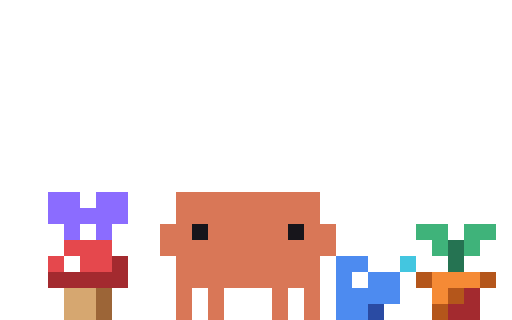
t = 0.00 s
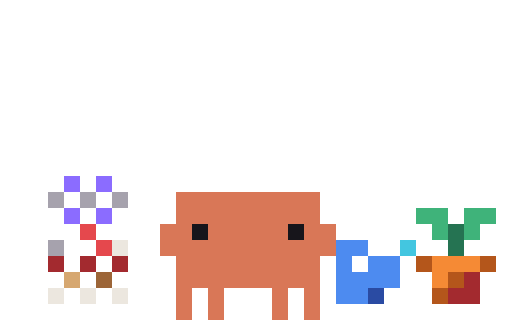
t = 0.11 s
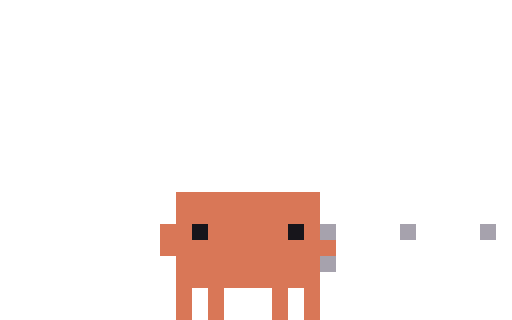
t = 0.23 s
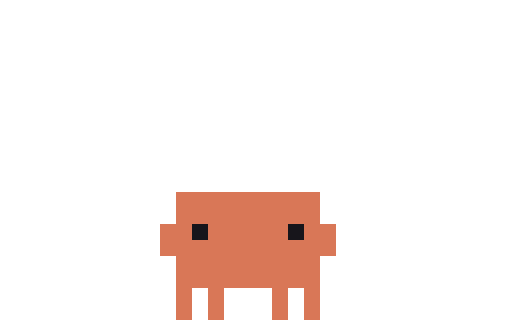
t = 0.33 s
t = 0.48 s: frame unchanged from t = 0.33 s, image omitted
t = 0.55 s: frame unchanged from t = 0.33 s, image omitted

The animated SVG that drew these frames (rendered in a browser with its animation timeline set to each time). Animation: 6 CSS @keyframes rules; one cycle of 0.55 s.

<svg xmlns="http://www.w3.org/2000/svg" width="96" height="60" viewBox="0 0 32 20" shape-rendering="crispEdges"><title>Clawd out-idle-garden</title><desc>Pack-away for idle-garden: its scene leaves, ending on the plain pose.</desc><style>@keyframes clawd-out-idle-garden-0-0{0%{opacity:1}9.091%{opacity:0}100%{opacity:0}}.clawd-out-idle-garden-0-0{opacity:1;animation:clawd-out-idle-garden-0-0 550ms step-end 1 forwards}@keyframes clawd-out-idle-garden-0-1{0%{opacity:0}9.091%{opacity:1}18.182%{opacity:0}100%{opacity:0}}.clawd-out-idle-garden-0-1{opacity:0;animation:clawd-out-idle-garden-0-1 550ms step-end 1 forwards}@keyframes clawd-out-idle-garden-0-2{0%{opacity:0}18.182%{opacity:1}27.273%{opacity:0}100%{opacity:0}}.clawd-out-idle-garden-0-2{opacity:0;animation:clawd-out-idle-garden-0-2 550ms step-end 1 forwards}@keyframes clawd-out-idle-garden-0-3{0%{opacity:0}27.273%{opacity:1}36.364%{opacity:0}100%{opacity:0}}.clawd-out-idle-garden-0-3{opacity:0;animation:clawd-out-idle-garden-0-3 550ms step-end 1 forwards}@keyframes clawd-out-idle-garden-0-4{0%{opacity:0}36.364%{opacity:1}45.455%{opacity:0}100%{opacity:0}}.clawd-out-idle-garden-0-4{opacity:0;animation:clawd-out-idle-garden-0-4 550ms step-end 1 forwards}@keyframes clawd-out-idle-garden-0-5{0%{opacity:0}45.455%{opacity:1}100%{opacity:1}}.clawd-out-idle-garden-0-5{opacity:0;animation:clawd-out-idle-garden-0-5 550ms step-end 1 forwards}@media (prefers-reduced-motion:reduce){[class^="clawd-out-idle-garden-"]{animation:none!important}}</style><g class="clawd-out-idle-garden-0-0"><path fill="#8B6CFF" d="M3 12h2v1h-2zM6 12h2v1h-2zM3 13h5v1h-5zM4 14h1v1h-1zM6 14h1v1h-1z"/><path fill="#D97757" d="M11 12h9v1h-9zM11 13h9v1h-9zM10 14h2v1h-2zM13 14h5v1h-5zM19 14h2v1h-2zM10 15h11v1h-11zM11 16h9v1h-9zM11 17h9v1h-9zM11 18h1v1h-1zM13 18h1v1h-1zM17 18h1v1h-1zM19 18h1v1h-1zM11 19h1v1h-1zM13 19h1v1h-1zM17 19h1v1h-1zM19 19h1v1h-1z"/><path fill="#17151B" d="M12 14h1v1h-1zM18 14h1v1h-1z"/><path fill="#3FB37A" d="M26 14h2v1h-2zM29 14h2v1h-2zM27 15h1v1h-1zM29 15h1v1h-1z"/><path fill="#E5484D" d="M4 15h3v1h-3zM3 16h1v1h-1zM5 16h2v1h-2z"/><path fill="#257352" d="M28 15h1v1h-1zM28 16h1v1h-1z"/><path fill="#FFFFFF" d="M4 16h1v1h-1z"/><path fill="#A32A2F" d="M7 16h1v1h-1zM3 17h5v1h-5zM29 18h1v1h-1zM28 19h2v1h-2z"/><path fill="#4D8BF0" d="M21 16h2v1h-2zM21 17h1v1h-1zM23 17h2v1h-2zM21 18h4v1h-4zM21 19h2v1h-2z"/><path fill="#43C6E0" d="M25 16h1v1h-1z"/><path fill="#B4561B" d="M26 17h1v1h-1zM30 17h1v1h-1zM28 18h1v1h-1zM27 19h1v1h-1z"/><path fill="#F58A35" d="M27 17h3v1h-3zM27 18h1v1h-1z"/><path fill="#D6A770" d="M4 18h2v1h-2zM4 19h2v1h-2z"/><path fill="#9C6537" d="M6 18h1v1h-1zM6 19h1v1h-1z"/><path fill="#2A4BA3" d="M23 19h1v1h-1z"/></g><g class="clawd-out-idle-garden-0-1"><path fill="#8B6CFF" d="M3 11h2v1h-2zM6 11h2v1h-2zM3 12h5v1h-5zM4 13h1v1h-1zM6 13h1v1h-1z"/><path fill="#D97757" d="M11 12h9v1h-9zM11 13h9v1h-9zM10 14h2v1h-2zM13 14h5v1h-5zM19 14h2v1h-2zM10 15h11v1h-11zM11 16h9v1h-9zM11 17h9v1h-9zM11 18h1v1h-1zM13 18h1v1h-1zM17 18h1v1h-1zM19 18h1v1h-1zM11 19h1v1h-1zM13 19h1v1h-1zM17 19h1v1h-1zM19 19h1v1h-1z"/><path fill="#E5484D" d="M4 14h3v1h-3zM3 15h1v1h-1zM5 15h2v1h-2z"/><path fill="#17151B" d="M12 14h1v1h-1zM18 14h1v1h-1z"/><path fill="#3FB37A" d="M26 14h2v1h-2zM29 14h2v1h-2zM27 15h1v1h-1zM29 15h1v1h-1z"/><path fill="#FFFFFF" d="M4 15h1v1h-1z"/><path fill="#A32A2F" d="M7 15h1v1h-1zM3 16h5v1h-5zM29 18h1v1h-1zM28 19h2v1h-2z"/><path fill="#257352" d="M28 15h1v1h-1zM28 16h1v1h-1z"/><path fill="#4D8BF0" d="M21 16h2v1h-2zM21 17h1v1h-1zM23 17h2v1h-2zM21 18h4v1h-4zM21 19h2v1h-2z"/><path fill="#43C6E0" d="M25 16h1v1h-1z"/><path fill="#D6A770" d="M4 17h2v1h-2zM4 18h2v1h-2z"/><path fill="#9C6537" d="M6 17h1v1h-1zM6 18h1v1h-1z"/><path fill="#B4561B" d="M26 17h1v1h-1zM30 17h1v1h-1zM28 18h1v1h-1zM27 19h1v1h-1z"/><path fill="#F58A35" d="M27 17h3v1h-3zM27 18h1v1h-1z"/><path fill="#2A4BA3" d="M23 19h1v1h-1z"/></g><g class="clawd-out-idle-garden-0-2"><path fill="#8B6CFF" d="M4 11h1v1h-1zM6 11h1v1h-1zM4 13h1v1h-1zM6 13h1v1h-1z"/><path fill="#A6A2AD" d="M3 12h1v1h-1zM5 12h1v1h-1zM7 12h1v1h-1zM3 15h1v1h-1z"/><path fill="#D97757" d="M11 12h9v1h-9zM11 13h9v1h-9zM10 14h2v1h-2zM13 14h5v1h-5zM19 14h2v1h-2zM10 15h11v1h-11zM11 16h9v1h-9zM11 17h9v1h-9zM11 18h1v1h-1zM13 18h1v1h-1zM17 18h1v1h-1zM19 18h1v1h-1zM11 19h1v1h-1zM13 19h1v1h-1zM17 19h1v1h-1zM19 19h1v1h-1z"/><path fill="#3FB37A" d="M26 13h2v1h-2zM29 13h2v1h-2zM27 14h1v1h-1zM29 14h1v1h-1z"/><path fill="#E5484D" d="M5 14h1v1h-1zM6 15h1v1h-1z"/><path fill="#17151B" d="M12 14h1v1h-1zM18 14h1v1h-1z"/><path fill="#257352" d="M28 14h1v1h-1zM28 15h1v1h-1z"/><path fill="#FFFFFF" d="M4 15h1v1h-1z"/><path fill="#ECE7DF" d="M7 15h1v1h-1zM3 18h1v1h-1zM5 18h1v1h-1zM7 18h1v1h-1z"/><path fill="#4D8BF0" d="M21 15h2v1h-2zM21 16h1v1h-1zM23 16h2v1h-2zM21 17h4v1h-4zM21 18h2v1h-2z"/><path fill="#43C6E0" d="M25 15h1v1h-1z"/><path fill="#A32A2F" d="M3 16h1v1h-1zM5 16h1v1h-1zM7 16h1v1h-1zM29 17h1v1h-1zM28 18h2v1h-2z"/><path fill="#B4561B" d="M26 16h1v1h-1zM30 16h1v1h-1zM28 17h1v1h-1zM27 18h1v1h-1z"/><path fill="#F58A35" d="M27 16h3v1h-3zM27 17h1v1h-1z"/><path fill="#D6A770" d="M4 17h1v1h-1z"/><path fill="#9C6537" d="M6 17h1v1h-1z"/><path fill="#2A4BA3" d="M23 18h1v1h-1z"/></g><g class="clawd-out-idle-garden-0-3"><path fill="#A6A2AD" d="M3 11h1v1h-1zM5 11h1v1h-1zM7 11h1v1h-1zM21 14h1v1h-1zM25 14h1v1h-1zM29 14h1v1h-1zM3 15h1v1h-1zM21 16h1v1h-1z"/><path fill="#D97757" d="M11 12h9v1h-9zM11 13h9v1h-9zM10 14h2v1h-2zM13 14h5v1h-5zM19 14h2v1h-2zM10 15h11v1h-11zM11 16h9v1h-9zM11 17h9v1h-9zM11 18h1v1h-1zM13 18h1v1h-1zM17 18h1v1h-1zM19 18h1v1h-1zM11 19h1v1h-1zM13 19h1v1h-1zM17 19h1v1h-1zM19 19h1v1h-1z"/><path fill="#3FB37A" d="M26 13h1v1h-1zM30 13h1v1h-1zM27 14h1v1h-1z"/><path fill="#17151B" d="M12 14h1v1h-1zM18 14h1v1h-1z"/><path fill="#4D8BF0" d="M22 15h1v1h-1zM23 16h1v1h-1zM22 17h1v1h-1zM24 17h1v1h-1z"/><path fill="#257352" d="M28 15h1v1h-1z"/><path fill="#F58A35" d="M27 16h1v1h-1z"/><path fill="#ECE7DF" d="M29 16h1v1h-1zM21 18h1v1h-1zM25 18h1v1h-1zM29 18h1v1h-1z"/><path fill="#B4561B" d="M28 17h1v1h-1zM27 18h1v1h-1z"/><path fill="#2A4BA3" d="M23 18h1v1h-1z"/></g><g class="clawd-out-idle-garden-0-4"><path fill="#D97757" d="M11 12h9v1h-9zM11 13h9v1h-9zM10 14h2v1h-2zM13 14h5v1h-5zM19 14h1v1h-1zM10 15h11v1h-11zM11 16h9v1h-9zM11 17h9v1h-9zM11 18h1v1h-1zM13 18h1v1h-1zM17 18h1v1h-1zM19 18h1v1h-1zM11 19h1v1h-1zM13 19h1v1h-1zM17 19h1v1h-1zM19 19h1v1h-1z"/><path fill="#17151B" d="M12 14h1v1h-1zM18 14h1v1h-1z"/><path fill="#A6A2AD" d="M20 14h1v1h-1zM25 14h1v1h-1zM30 14h1v1h-1zM20 16h1v1h-1z"/></g><g class="clawd-out-idle-garden-0-5"><path fill="#D97757" d="M11 12h9v1h-9zM11 13h9v1h-9zM10 14h2v1h-2zM13 14h5v1h-5zM19 14h2v1h-2zM10 15h11v1h-11zM11 16h9v1h-9zM11 17h9v1h-9zM11 18h1v1h-1zM13 18h1v1h-1zM17 18h1v1h-1zM19 18h1v1h-1zM11 19h1v1h-1zM13 19h1v1h-1zM17 19h1v1h-1zM19 19h1v1h-1z"/><path fill="#17151B" d="M12 14h1v1h-1zM18 14h1v1h-1z"/></g></svg>
